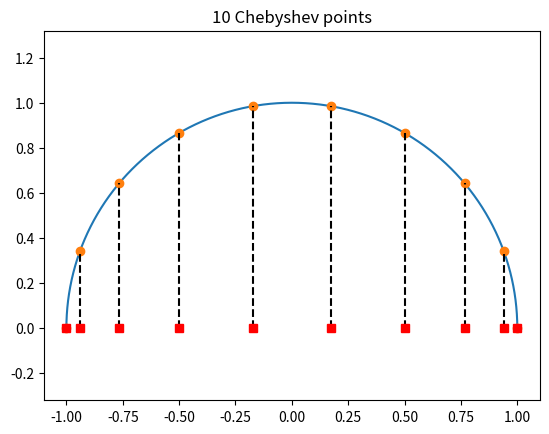

Recreate this plot in Python.
get_ipython().run_line_magic('matplotlib', 'inline')
get_ipython().run_line_magic('config', "InlineBackend.figure_format = 'svg'")
from numpy import pi,linspace,cos,sin
from matplotlib.pyplot import plot,axis,title

t = linspace(0,pi,1000)
xx = cos(t)
yy = sin(t)
plot(xx,yy)

N = 10
theta = linspace(0,pi,N)
plot(cos(theta),sin(theta),'o')
for i in range(N):
    x1 = [cos(theta[i]), cos(theta[i])]
    y1 = [0.0, sin(theta[i])]
    plot(x1,y1,'k--',cos(theta[i]),0,'sr')
axis([-1.1, 1.1, 0.0, 1.1])
axis('equal')
title(str(N)+' Chebyshev points');

